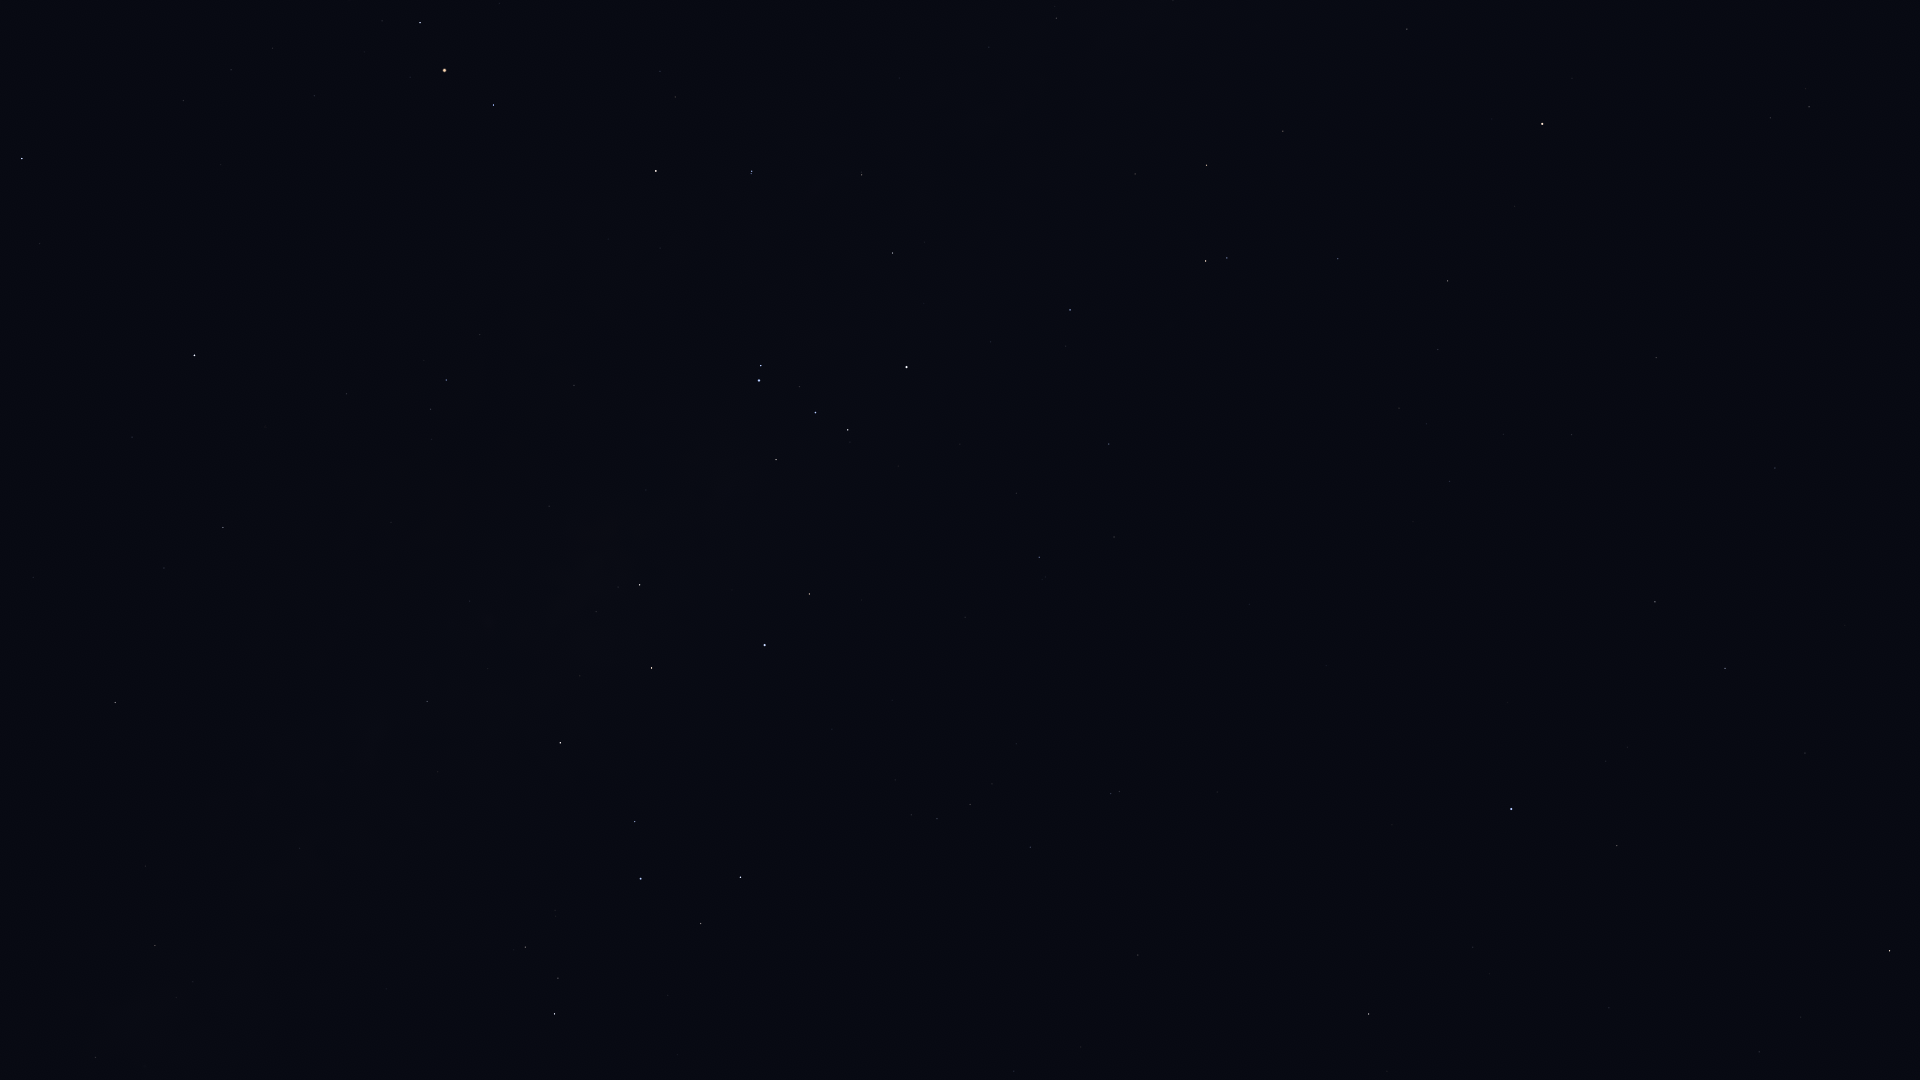

Values plotted in this chart, from the file beside it:
Star_ID, Name, X, Y
76351, Karaka, 1859, 43
79509, HIP 79509, 1173, 0
80000, HIP 80000, 1056, 18
80112, Alniyat, 420, 22
80582, HIP 80582, 989, 47
80687, Timir, 94, 91
80763, Antares, 444, 70
81065, HIP 81065, 1809, 107
81266, Paikauhale, 493, 105
81852, HIP 81852, 1770, 118
82273, Atria, 1542, 124
82363, HIP 82363, 1283, 131
82396, Larawag, 656, 171
82514, Xamidimura, 752, 171
82545, Pipirima, 751, 173
82671, HIP 82671, 861, 172
83081, HIP 83081, 1206, 165
83547, Rapeto, 890, 218
84012, Sabik, 194, 355
84143, HIP 84143, 893, 253
84405, Guniibuu, 480, 334
84787, Inquill, 1029, 267
84880, HIP 84880, 132, 437
85258, HIP 85258, 1206, 261
85267, HIP 85267, 1227, 258
85696, Lesath, 761, 365
85727, HIP 85727, 1338, 259
85755, HIP 85755, 431, 439
85792, HIP 85792, 1070, 310
85927, Shaula, 759, 380
86228, Sargas, 906, 367
86263, HIP 86263, 223, 527
86565, HIP 86565, 164, 568
86796, Cervantes, 1128, 347
86929, HIP 86929, 1448, 281
87072, HIP 87072, 549, 506
87261, Fuyue, 776, 459
88048, HIP 88048, 115, 702
88414, Pincoya, 590, 584
88635, Alnasl, 640, 585
88670, HIP 88670, 92, 760
88714, HIP 88714, 1109, 444
88866, HIP 88866, 1438, 349
89341, Polis, 427, 701
89931, Kaus Media, 651, 668
90004, Alasia, 217, 827
90098, HIP 90098, 1399, 408
90185, Kaus Australis, 765, 645
90422, HIP 90422, 1039, 557
90496, Kaus Borealis, 560, 743
90568, HIP 90568, 1114, 537
90595, HIP 90595, 300, 848
90887, HIP 90887, 903, 636
91117, HIP 91117, 155, 945
91792, HIP 91792, 1656, 358
91875, HIP 91875, 892, 700
92175, HIP 92175, 95, 1057
92202, HIP 92202, 121, 1049
92609, HIP 92609, 1449, 481
92761, Ainalrami, 555, 910
... 31 more rows
